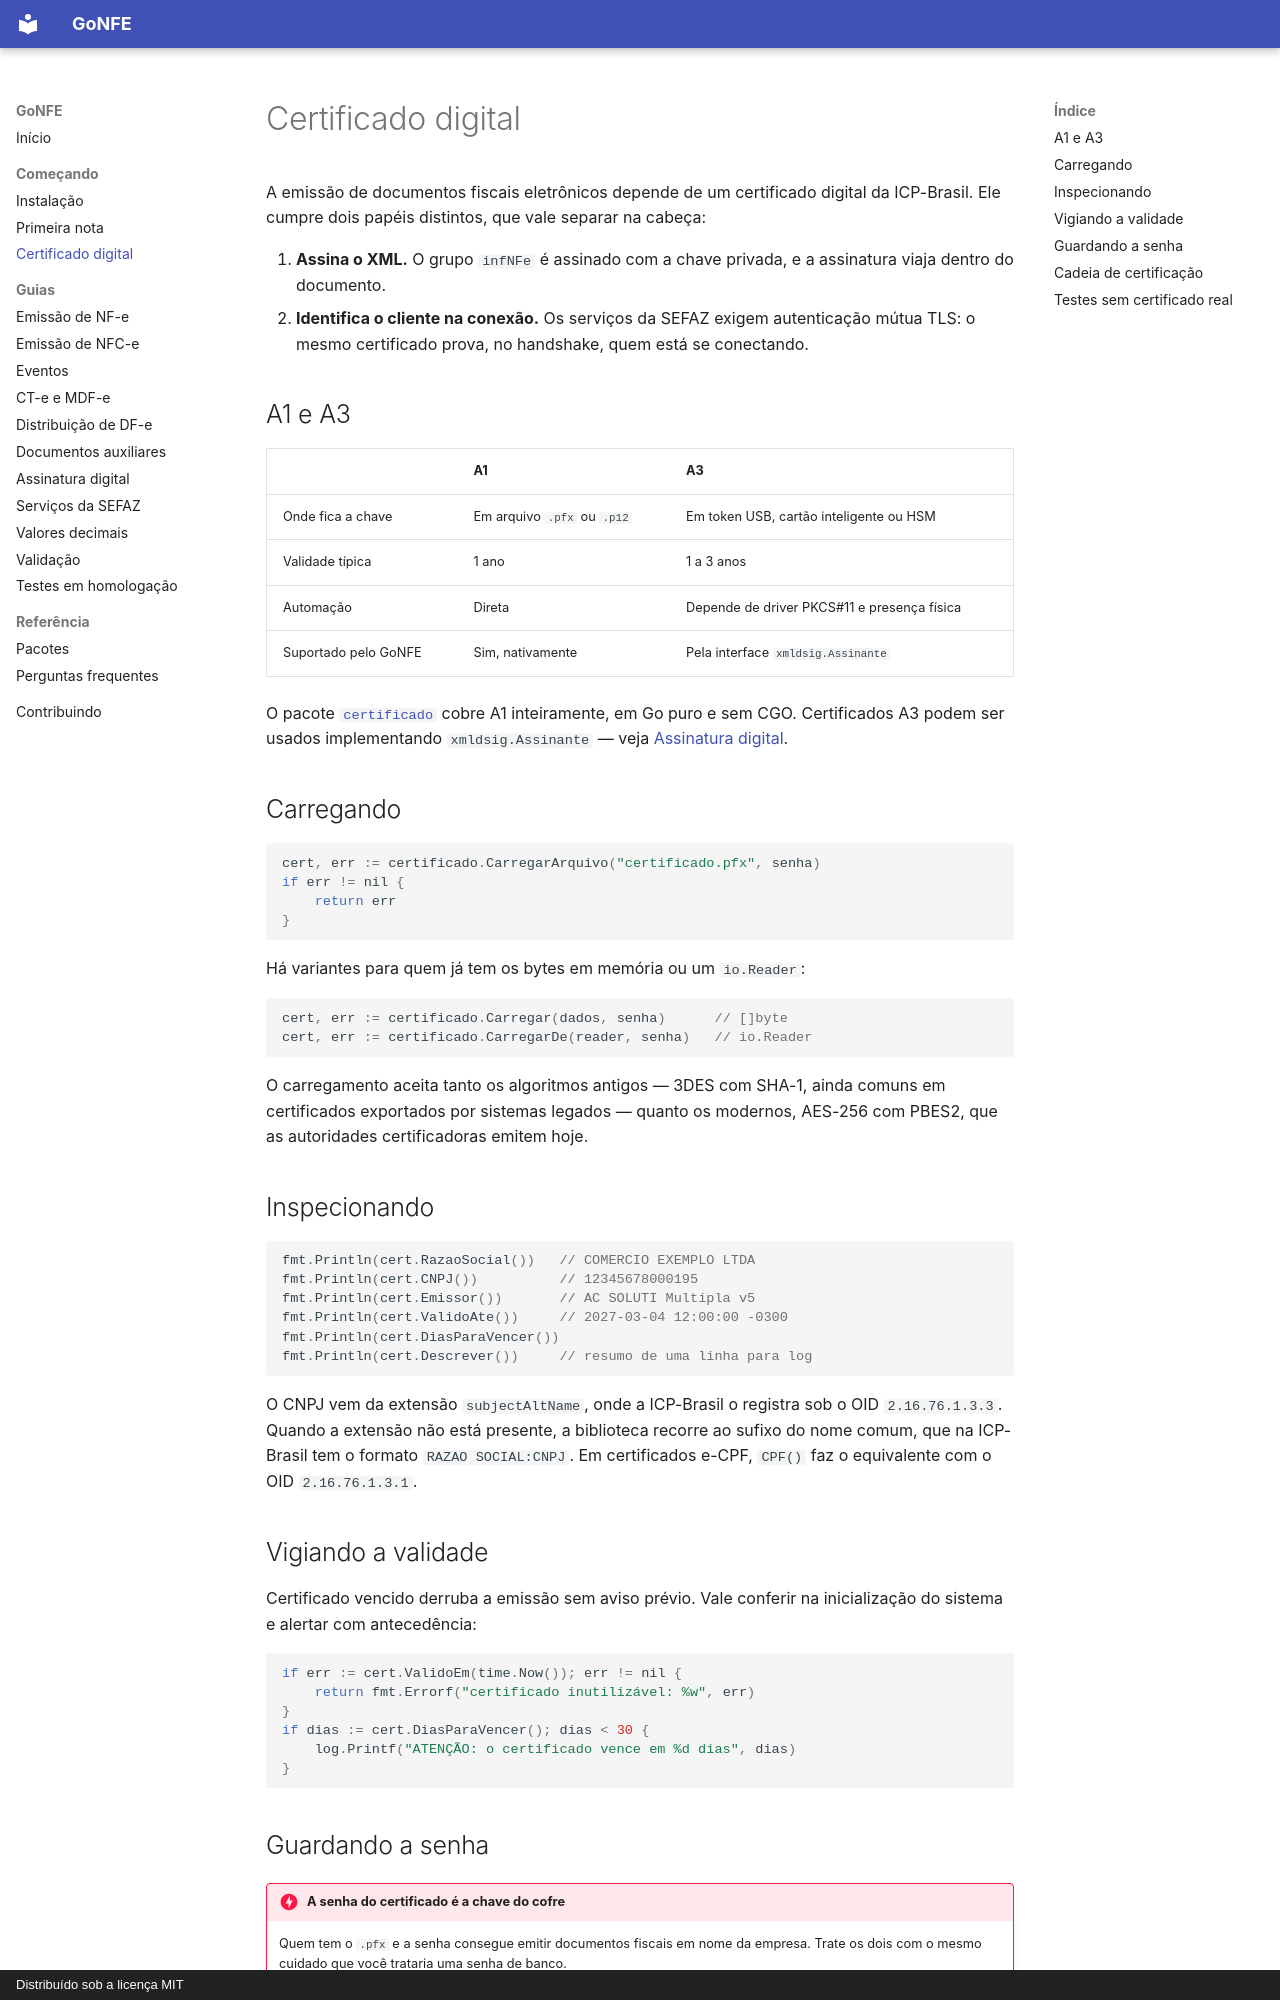

repository: sisgt-sistemas/gonfe · page: certificado/index.html · generator: mkdocs · copyright: Distribuído sob a licença MIT

# Certificado digital

A emissão de documentos fiscais eletrônicos depende de um certificado digital
da ICP-Brasil. Ele cumpre dois papéis distintos, que vale separar na cabeça:

1. **Assina o XML.** O grupo `infNFe` é assinado com a chave privada, e a
   assinatura viaja dentro do documento.
2. **Identifica o cliente na conexão.** Os serviços da SEFAZ exigem
   autenticação mútua TLS: o mesmo certificado prova, no handshake, quem está
   se conectando.

## A1 e A3

| | A1 | A3 |
| --- | --- | --- |
| Onde fica a chave | Em arquivo `.pfx` ou `.p12` | Em token USB, cartão inteligente ou HSM |
| Validade típica | 1 ano | 1 a 3 anos |
| Automação | Direta | Depende de driver PKCS#11 e presença física |
| Suportado pelo GoNFE | Sim, nativamente | Pela interface `xmldsig.Assinante` |

O pacote [`certificado`](https://pkg.go.dev/github.com/sisgt-sistemas/gonfe/certificado)
cobre A1 inteiramente, em Go puro e sem CGO. Certificados A3 podem ser usados
implementando `xmldsig.Assinante` — veja [Assinatura digital](assinatura.md#a3-hsm-e-assinatura-remota).

## Carregando

```go
cert, err := certificado.CarregarArquivo("certificado.pfx", senha)
if err != nil {
    return err
}
```

Há variantes para quem já tem os bytes em memória ou um `io.Reader`:

```go
cert, err := certificado.Carregar(dados, senha)      // []byte
cert, err := certificado.CarregarDe(reader, senha)   // io.Reader
```

O carregamento aceita tanto os algoritmos antigos — 3DES com SHA-1, ainda comuns
em certificados exportados por sistemas legados — quanto os modernos, AES-256
com PBES2, que as autoridades certificadoras emitem hoje.

## Inspecionando

```go
fmt.Println(cert.RazaoSocial())   // COMERCIO EXEMPLO LTDA
fmt.Println(cert.CNPJ())          // 12345678000195
fmt.Println(cert.Emissor())       // AC SOLUTI Multipla v5
fmt.Println(cert.ValidoAte())     // 2027-03-04 12:00:00 -0300
fmt.Println(cert.DiasParaVencer())
fmt.Println(cert.Descrever())     // resumo de uma linha para log
```

O CNPJ vem da extensão `subjectAltName`, onde a ICP-Brasil o registra sob o OID
`2.16.76.1.3.3`. Quando a extensão não está presente, a biblioteca recorre ao
sufixo do nome comum, que na ICP-Brasil tem o formato `RAZAO SOCIAL:CNPJ`. Em
certificados e-CPF, `CPF()` faz o equivalente com o OID `2.16.76.1.3.1`.

## Vigiando a validade

Certificado vencido derruba a emissão sem aviso prévio. Vale conferir na
inicialização do sistema e alertar com antecedência:

```go
if err := cert.ValidoEm(time.Now()); err != nil {
    return fmt.Errorf("certificado inutilizável: %w", err)
}
if dias := cert.DiasParaVencer(); dias < 30 {
    log.Printf("ATENÇÃO: o certificado vence em %d dias", dias)
}
```
